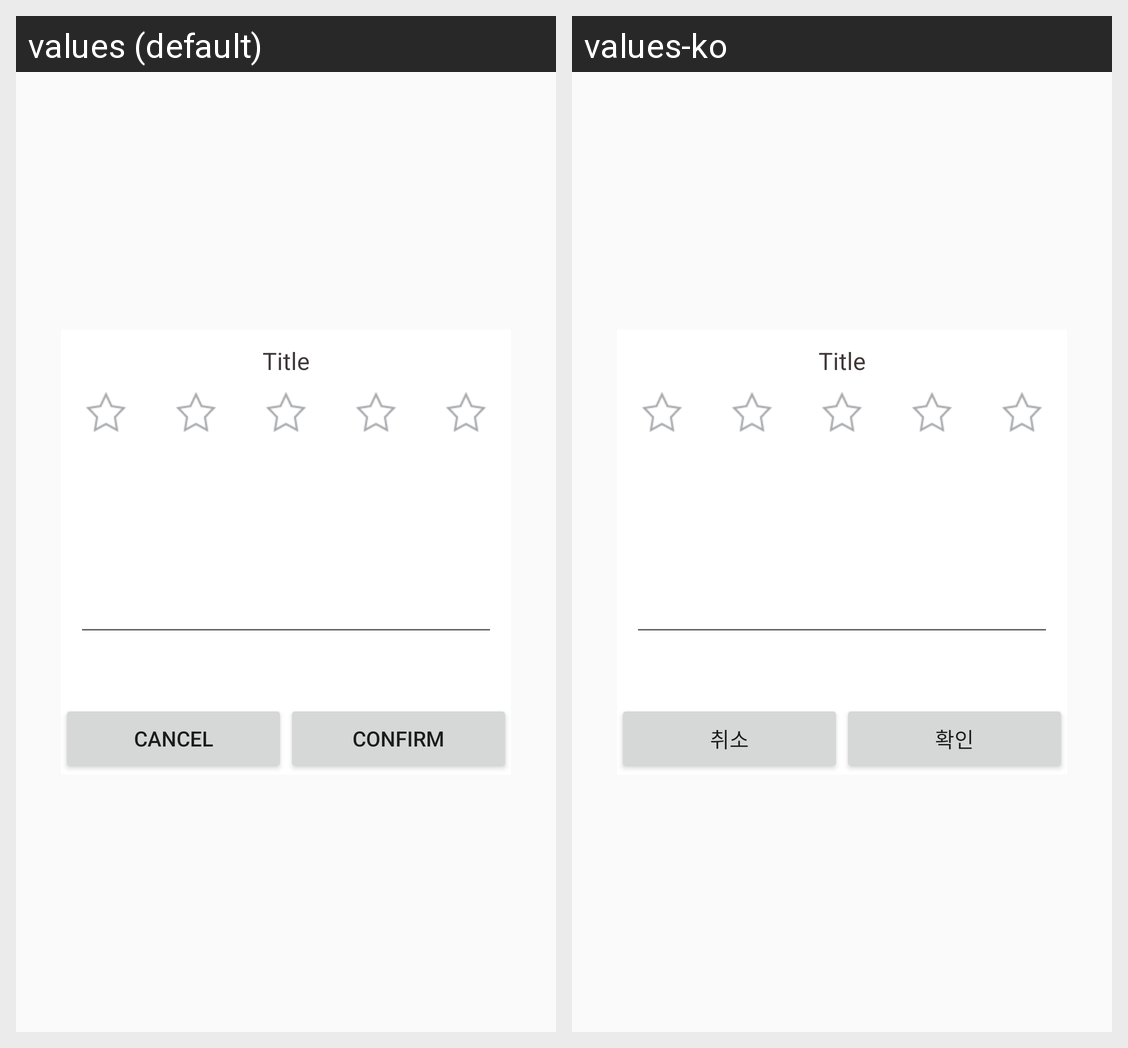

Strings drawn on this Android screen and how each of the app's shown locales translates them:
Android screen res/layout/review_dialog.xml rendered under 2 locales, left to right: values (default), values-ko. Device: Nexus 5 (rendered at 1080×1920; each locale shown at half size, 540×960, under a caption strip naming it); theme ActionBarTheme.
Strings drawn on this screen, with the default value and each locale's value (text and hints the layout hard-codes, and strings that could not be matched under every locale, appear in the picture but are not listed):

cancel
  values: Cancel
  values-ko: 취소

confirm
  values: Confirm
  values-ko: 확인
